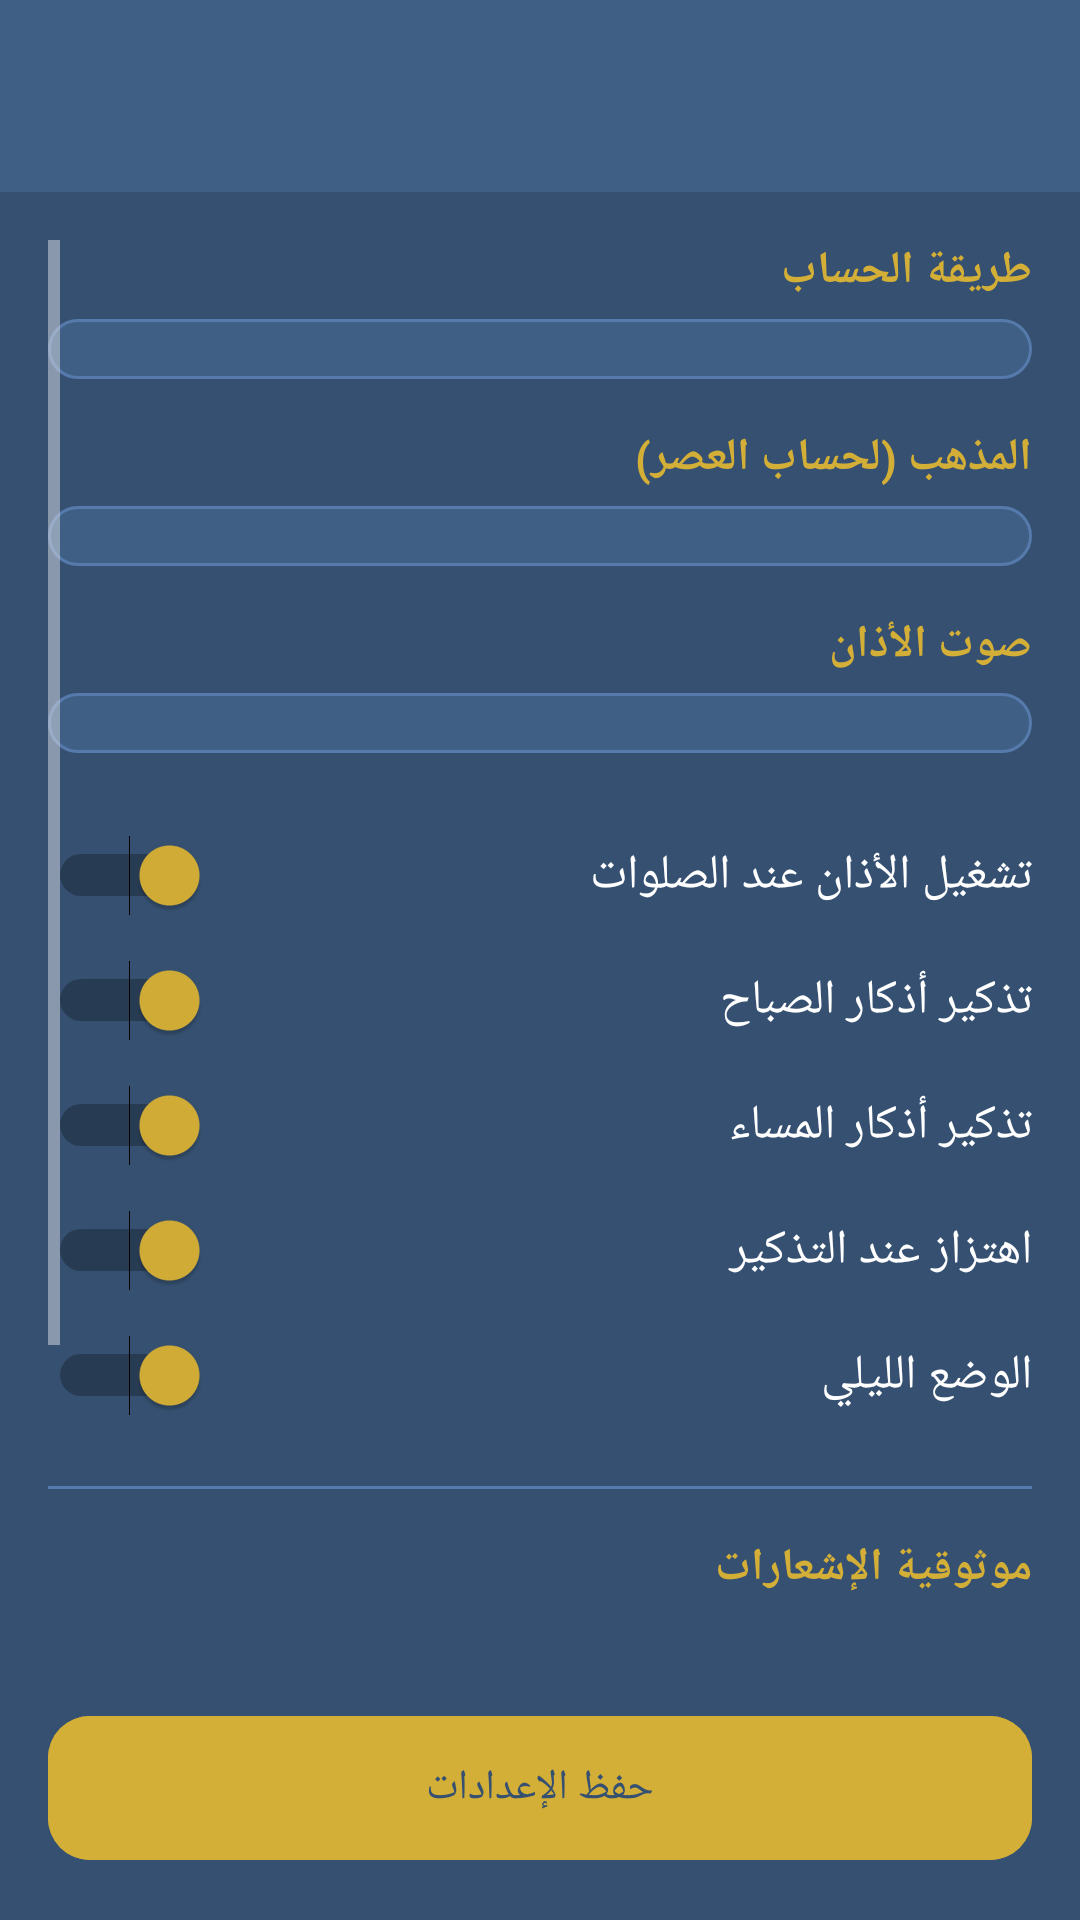

Produce the Android XML layout that renders to this screen, including the resource entries it uses.
<!-- AndroidManifest.xml: application theme Theme.SalahApp -->
<!-- res/layout/activity_settings.xml -->
<?xml version="1.0" encoding="utf-8"?>
<LinearLayout xmlns:android="http://schemas.android.com/apk/res/android"
    xmlns:app="http://schemas.android.com/apk/res-auto"
    android:orientation="vertical"
    android:layout_width="match_parent"
    android:layout_height="match_parent"
    android:background="@color/bg_primary"
    android:layoutDirection="rtl">

    <androidx.appcompat.widget.Toolbar
        android:id="@+id/toolbar"
        android:layout_width="match_parent"
        android:layout_height="?attr/actionBarSize"
        android:background="@color/card_bg"
        app:titleTextColor="@color/gold"/>

    <ScrollView
        android:layout_width="match_parent"
        android:layout_height="0dp"
        android:layout_weight="1"
        android:padding="16dp">

        <LinearLayout
            android:layout_width="match_parent"
            android:layout_height="wrap_content"
            android:orientation="vertical">

            <TextView style="@style/SectionLabel" android:text="@string/lbl_method"/>
            <Spinner android:id="@+id/spinner_method"
                android:layout_width="match_parent"
                android:layout_height="wrap_content"
                android:background="@drawable/spinner_bg"
                android:layout_marginBottom="16dp"/>

            <TextView style="@style/SectionLabel" android:text="@string/lbl_madhab"/>
            <Spinner android:id="@+id/spinner_madhab"
                android:layout_width="match_parent"
                android:layout_height="wrap_content"
                android:background="@drawable/spinner_bg"
                android:layout_marginBottom="16dp"/>

            <TextView style="@style/SectionLabel" android:text="@string/lbl_adhan_voice"/>
            <Spinner android:id="@+id/spinner_adhan"
                android:layout_width="match_parent"
                android:layout_height="wrap_content"
                android:background="@drawable/spinner_bg"
                android:layout_marginBottom="20dp"/>

            <Switch android:id="@+id/sw_adhan" style="@style/SettingSwitch"
                android:text="@string/sw_adhan"/>
            <Switch android:id="@+id/sw_morning" style="@style/SettingSwitch"
                android:text="@string/sw_morning"/>
            <Switch android:id="@+id/sw_evening" style="@style/SettingSwitch"
                android:text="@string/sw_evening"/>
            <Switch android:id="@+id/sw_vibrate" style="@style/SettingSwitch"
                android:text="@string/sw_vibrate"/>
            <Switch android:id="@+id/sw_dark" style="@style/SettingSwitch"
                android:text="@string/sw_dark"/>

            <View android:layout_width="match_parent" android:layout_height="1dp"
                android:background="@color/divider" android:layout_marginVertical="16dp"/>

            <TextView style="@style/SectionLabel" android:text="@string/lbl_reliability"/>

            <TextView android:id="@+id/lbl_exact_alarm"
                android:layout_width="match_parent"
                android:layout_height="wrap_content"
                android:textColor="@color/text_secondary"
                android:textSize="13sp"
                android:paddingBottom="6dp"
                android:text="@string/exact_alarm_needed"/>

            <com.google.android.material.button.MaterialButton
                android:id="@+id/btn_exact_alarm"
                android:layout_width="match_parent"
                android:layout_height="wrap_content"
                android:layout_marginBottom="10dp"
                android:text="@string/btn_exact_alarm"
                app:cornerRadius="12dp"/>

            <com.google.android.material.button.MaterialButton
                android:id="@+id/btn_battery"
                android:layout_width="match_parent"
                android:layout_height="wrap_content"
                android:text="@string/btn_battery"
                app:cornerRadius="12dp"/>
        </LinearLayout>
    </ScrollView>

    <com.google.android.material.button.MaterialButton
        android:id="@+id/btn_save"
        android:layout_width="match_parent"
        android:layout_height="56dp"
        android:layout_margin="16dp"
        android:text="@string/btn_save"
        android:textColor="@color/bg_primary"
        android:backgroundTint="@color/gold"
        app:cornerRadius="14dp"/>
</LinearLayout>
<!-- resources referenced by this layout -->
<resources>
  <color name="bg_primary">#355070</color>
  <color name="card_bg">#3F5F85</color>
  <color name="divider">#557AAB</color>
  <color name="gold">#D4AF37</color>
  <color name="text_secondary">#D8DDE5</color>
  <!-- drawable spinner_bg (drawable) -->
  <?xml version="1.0" encoding="utf-8"?>
  <shape xmlns:android="http://schemas.android.com/apk/res/android" android:shape="rectangle">
      <solid android:color="@color/card_bg"/>
      <corners android:radius="12dp"/>
      <stroke android:width="1dp" android:color="@color/divider"/>
      <padding android:left="12dp" android:right="12dp" android:top="10dp" android:bottom="10dp"/>
  </shape>
  <string name="btn_battery">إيقاف توفير البطارية</string>
  <string name="btn_exact_alarm">فتح إعدادات المنبهات</string>
  <string name="btn_save">حفظ الإعدادات</string>
  <string name="exact_alarm_needed">يجب السماح بالمنبهات الدقيقة لضمان إطلاق الأذان في وقته</string>
  <string name="lbl_adhan_voice">صوت الأذان</string>
  <string name="lbl_madhab">المذهب (لحساب العصر)</string>
  <string name="lbl_method">طريقة الحساب</string>
  <string name="lbl_reliability">موثوقية الإشعارات</string>
  <string name="sw_adhan">تشغيل الأذان عند الصلوات</string>
  <string name="sw_dark">الوضع الليلي</string>
  <string name="sw_evening">تذكير أذكار المساء</string>
  <string name="sw_morning">تذكير أذكار الصباح</string>
  <string name="sw_vibrate">اهتزاز عند التذكير</string>
  <style name="SectionLabel">
          <item name="android:layout_width">match_parent</item>
          <item name="android:layout_height">wrap_content</item>
          <item name="android:textColor">@color/gold</item>
          <item name="android:textSize">15sp</item>
          <item name="android:textStyle">bold</item>
          <item name="android:paddingBottom">6dp</item>
      </style>
  <style name="SettingSwitch">
          <item name="android:layout_width">match_parent</item>
          <item name="android:layout_height">wrap_content</item>
          <item name="android:textColor">@color/text_primary</item>
          <item name="android:textSize">16sp</item>
          <item name="android:paddingVertical">10dp</item>
          <item name="android:thumbTint">@color/gold</item>
      </style>
  <style name="Theme.SalahApp" parent="Theme.Material3.DayNight.NoActionBar">
          <item name="colorPrimary">@color/gold</item>
          <item name="colorOnPrimary">@color/bg_primary</item>
          <item name="colorSecondary">@color/gold_light</item>
          <item name="android:windowBackground">@color/bg_primary</item>
          <item name="android:statusBarColor">@color/status_bar</item>
          <item name="android:windowLightStatusBar" tools:targetApi="23">false</item>
          <item name="android:navigationBarColor">@color/status_bar</item>
          <item name="android:textColorPrimary">@color/text_primary</item>
          <item name="android:textColorSecondary">@color/text_secondary</item>
      </style>
  <color name="text_primary">#FFFFFF</color>
  <color name="gold_light">#F4E29A</color>
  <color name="status_bar">#243A52</color>
</resources>
